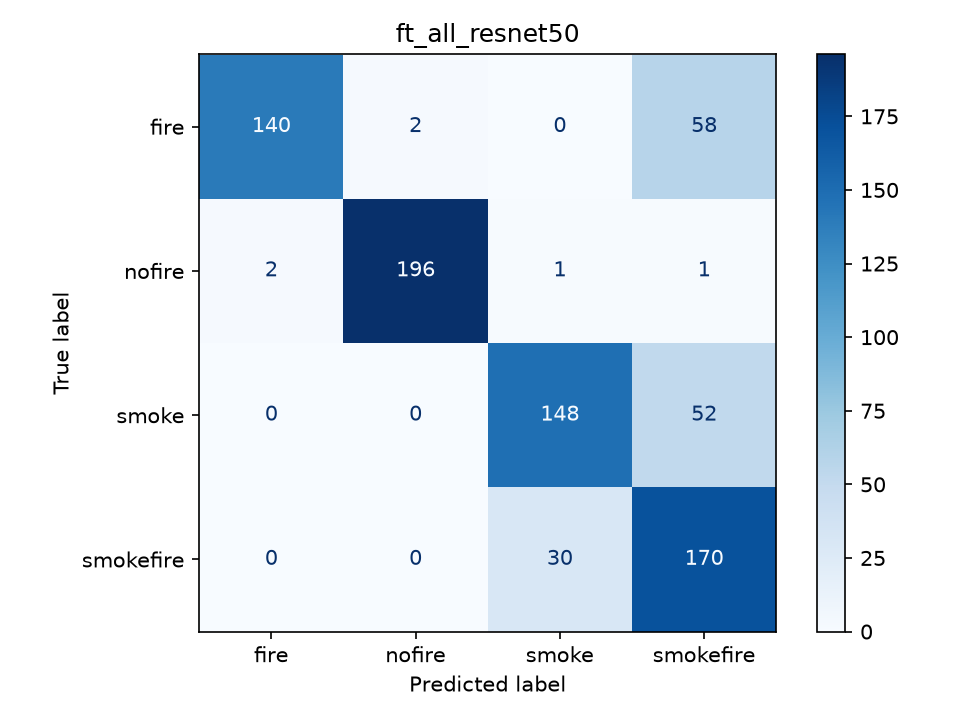

The data file committed next to this chart (first rows):
true_label, fire, nofire, smoke, smokefire
fire, 140, 2, 0, 58
nofire, 2, 196, 1, 1
smoke, 0, 0, 148, 52
smokefire, 0, 0, 30, 170
